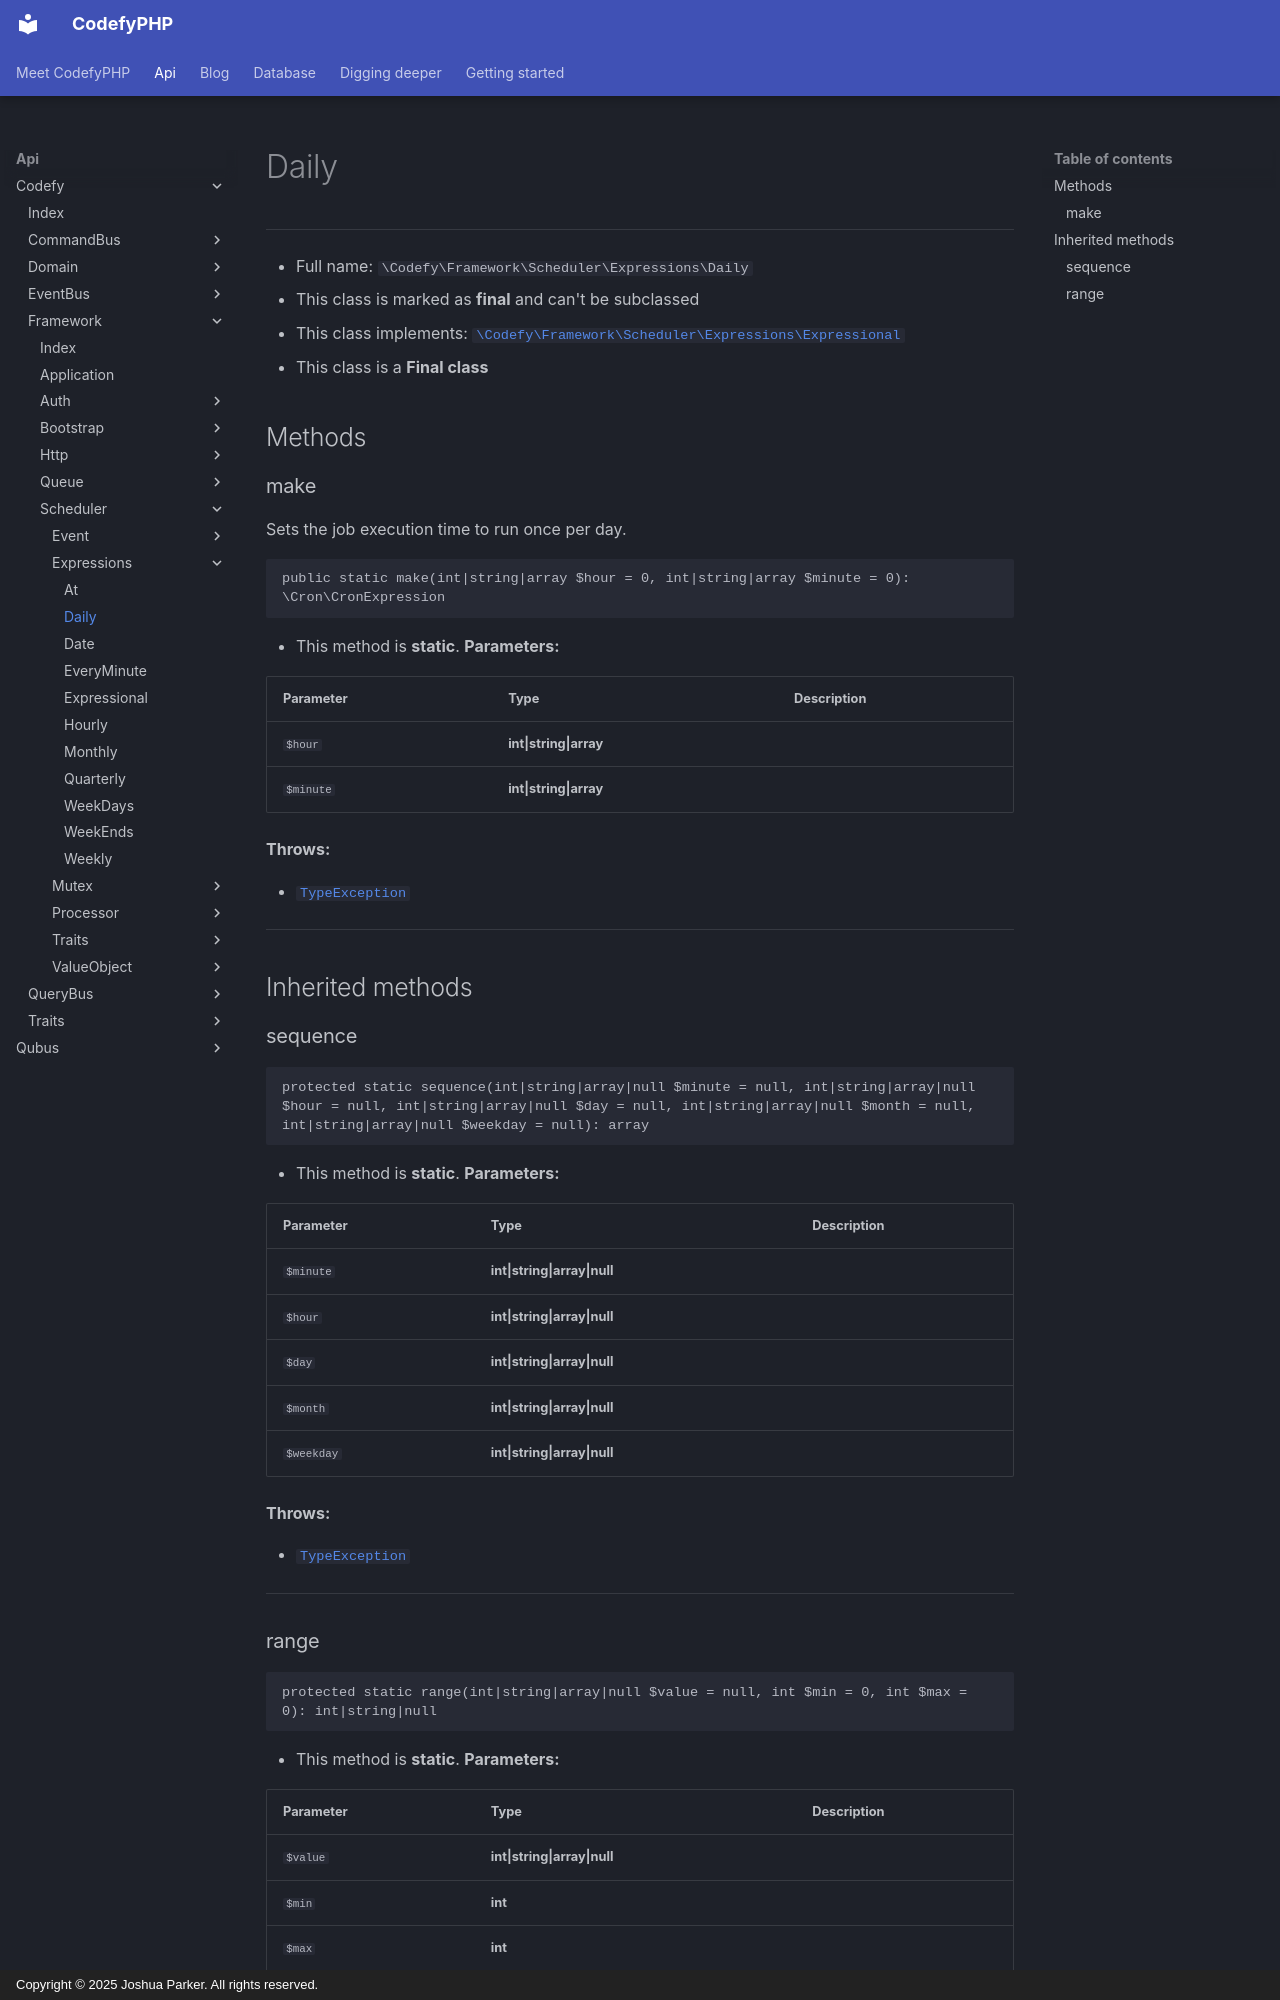

repository: codefyphp/docs · page: api/Codefy/Framework/Scheduler/Expressions/Daily/index.html · generator: mkdocs · copyright: Copyright © 2025 Joshua Parker. All rights reserved.

# Daily

***

* Full name: `\Codefy\Framework\Scheduler\Expressions\Daily`
* This class is marked as **final** and can't be subclassed
* This class implements:
  [`\Codefy\Framework\Scheduler\Expressions\Expressional`](./Expressional.md)
* This class is a **Final class**

## Methods

### make

Sets the job execution time to run once per day.

```php
public static make(int|string|array $hour = 0, int|string|array $minute = 0): \Cron\CronExpression
```

* This method is **static**.
**Parameters:**

| Parameter | Type                   | Description |
|-----------|------------------------|-------------|
| `$hour`   | **int\|string\|array** |             |
| `$minute` | **int\|string\|array** |             |

**Throws:**

- [`TypeException`](../../../../Qubus/Exception/Data/TypeException.md)

***

## Inherited methods

### sequence

```php
protected static sequence(int|string|array|null $minute = null, int|string|array|null $hour = null, int|string|array|null $day = null, int|string|array|null $month = null, int|string|array|null $weekday = null): array
```

* This method is **static**.
**Parameters:**

| Parameter  | Type                         | Description |
|------------|------------------------------|-------------|
| `$minute`  | **int\|string\|array\|null** |             |
| `$hour`    | **int\|string\|array\|null** |             |
| `$day`     | **int\|string\|array\|null** |             |
| `$month`   | **int\|string\|array\|null** |             |
| `$weekday` | **int\|string\|array\|null** |             |

**Throws:**

- [`TypeException`](../../../../Qubus/Exception/Data/TypeException.md)

***
